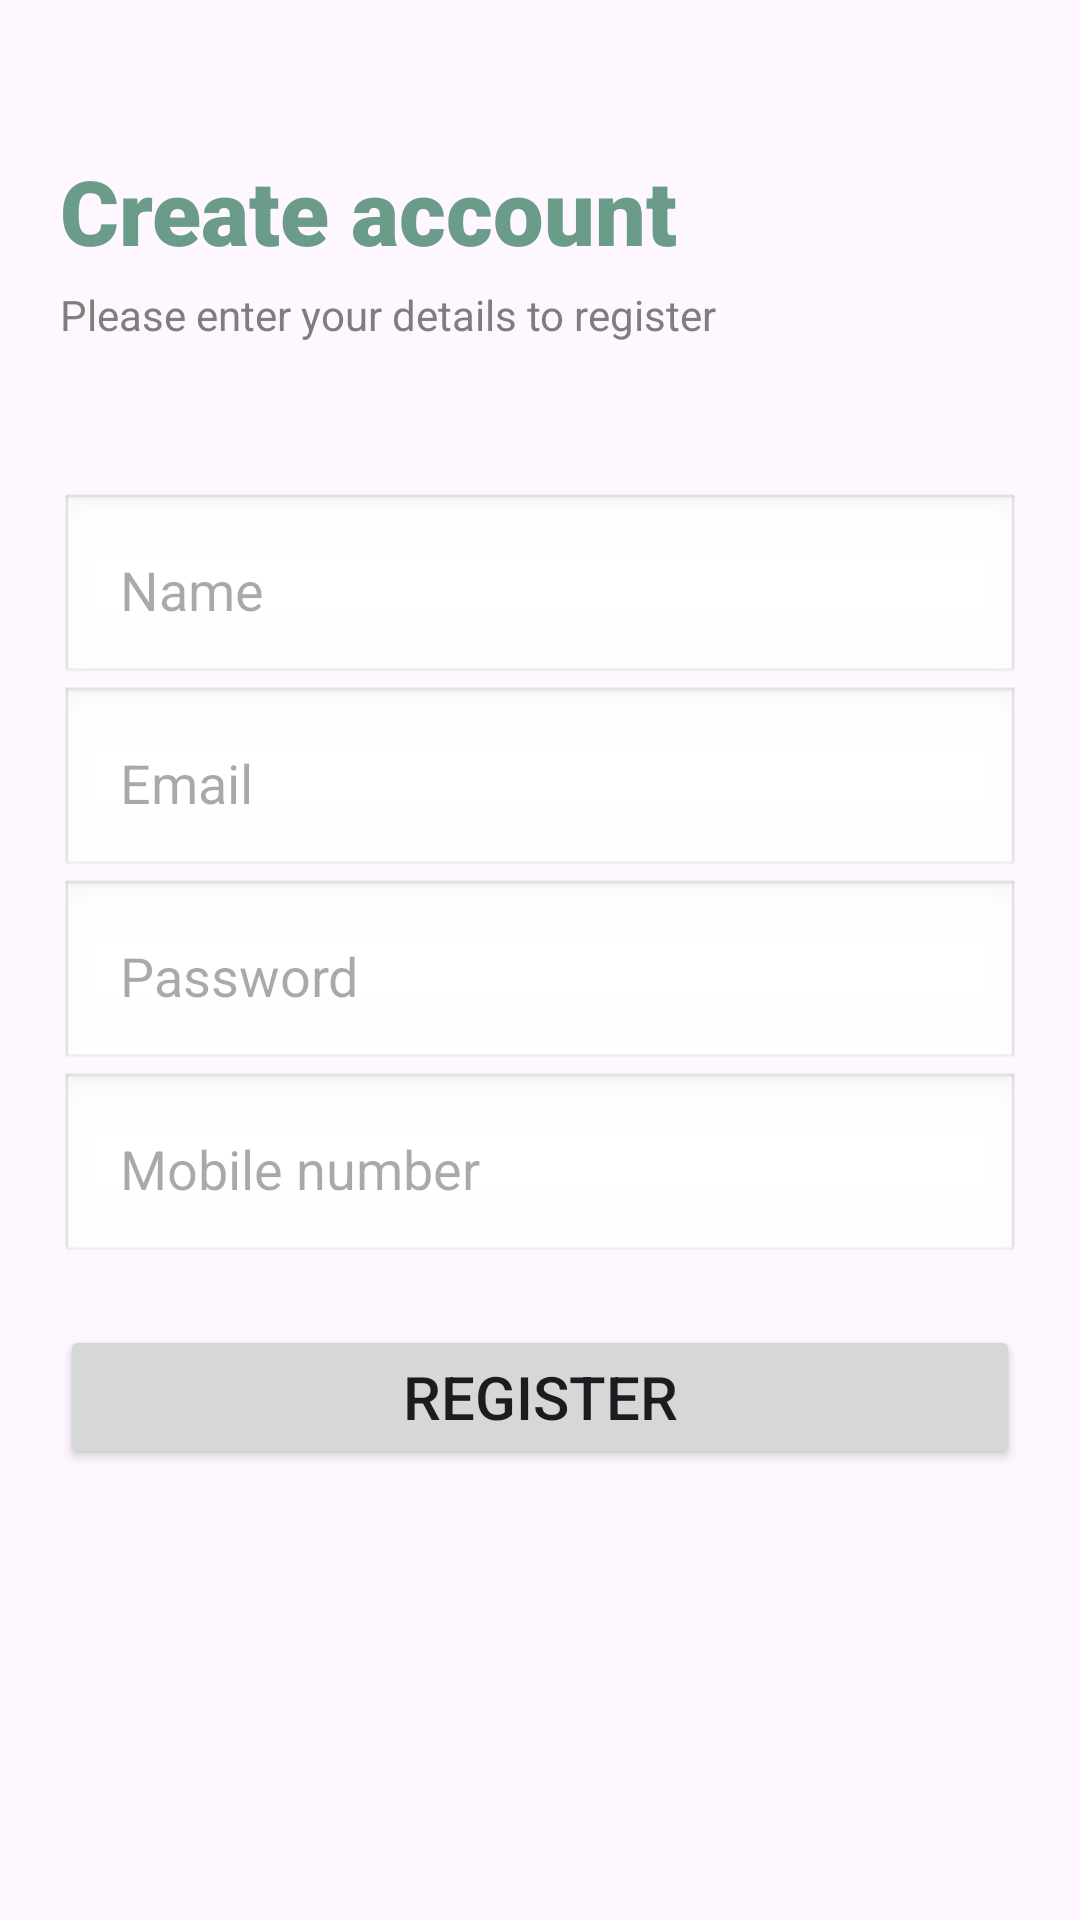

Here is an Android app screen rendered from its layout file. Give the layout XML and the strings, colors and styles it references.
<!-- AndroidManifest.xml: application theme Theme.NewsApp -->
<!-- res/layout/register.xml -->
<?xml version="1.0" encoding="utf-8"?>
<androidx.constraintlayout.widget.ConstraintLayout xmlns:android="http://schemas.android.com/apk/res/android"
    android:layout_width="match_parent"
    android:layout_height="match_parent"
    xmlns:app="http://schemas.android.com/apk/res-auto"
    android:orientation="vertical">
    <TextView
        android:layout_width="match_parent"
        android:layout_height="wrap_content"
        android:text="Create account"
        app:layout_constraintTop_toTopOf="parent"
        android:layout_marginTop="50dp"
        android:textSize="30dp"
        android:layout_marginStart="20dp"
        android:id="@+id/create"
        android:textColor="@color/meintGreen"
        android:fontFamily="sans-serif-black"
        android:textStyle="bold"
        />
    <TextView
        android:id="@+id/please"
        android:textColor="#837C7C"
        android:layout_marginTop="5dp"
        app:layout_constraintStart_toStartOf="@id/create"
        android:layout_width="wrap_content"
        android:layout_height="wrap_content"
        android:text="Please enter your details to register"
        app:layout_constraintTop_toBottomOf="@id/create"
        />
    <EditText
        android:layout_width="match_parent"
        android:layout_height="wrap_content"
        android:hint="Name"
        android:layout_marginStart="20dp"
        android:layout_marginTop="50dp"
        android:layout_marginEnd="20dp"
        android:background="@android:drawable/edit_text"
        android:padding="20dp"
        app:layout_constraintTop_toBottomOf="@+id/please"
        android:id="@+id/name"

        />
    <EditText
        android:id="@+id/email"
        android:layout_width="match_parent"
        android:layout_height="wrap_content"
        android:layout_marginStart="20dp"

        android:layout_marginEnd="20dp"
        android:background="@android:drawable/edit_text"
        android:hint="Email"
        android:padding="20dp"
        app:layout_constraintTop_toBottomOf="@+id/name" />
    <EditText
        android:id="@+id/pass"
        android:layout_width="match_parent"
        android:layout_height="wrap_content"
        android:layout_marginStart="20dp"
        android:layout_marginEnd="20dp"
        android:background="@android:drawable/edit_text"
        android:hint="Password"
        android:padding="20dp"
        app:layout_constraintTop_toBottomOf="@id/email" />
    <EditText
        android:id="@+id/number"
        android:layout_width="match_parent"
        android:layout_height="wrap_content"
        android:layout_marginStart="20dp"
        android:layout_marginEnd="20dp"
        android:background="@android:drawable/edit_text"
        android:hint="Mobile number"
        android:padding="20dp"
        app:layout_constraintTop_toBottomOf="@id/pass" />
    <Button
        android:text="Register"
        android:layout_marginTop="20dp"
        app:layout_constraintStart_toStartOf="@id/number"
        app:layout_constraintEnd_toEndOf="@id/number"
        android:layout_width="0dp"
        android:layout_height="wrap_content"
        app:layout_constraintTop_toBottomOf="@+id/number"
        android:textSize="20dp"
        />

</androidx.constraintlayout.widget.ConstraintLayout>
<!-- resources referenced by this layout -->
<resources>
  <color name="meintGreen">#6A9C89</color>
  <style name="Theme.NewsApp" parent="Base.Theme.NewsApp" />
  <style name="Base.Theme.NewsApp" parent="Theme.Material3.DayNight.NoActionBar">
          
          <item name="colorPrimary">@color/meintGreen</item>
          <item name="colorPrimaryVariant">@color/meintGreen</item>
          <item name="android:statusBarColor">@color/meintGreen</item>
  
      </style>
</resources>
